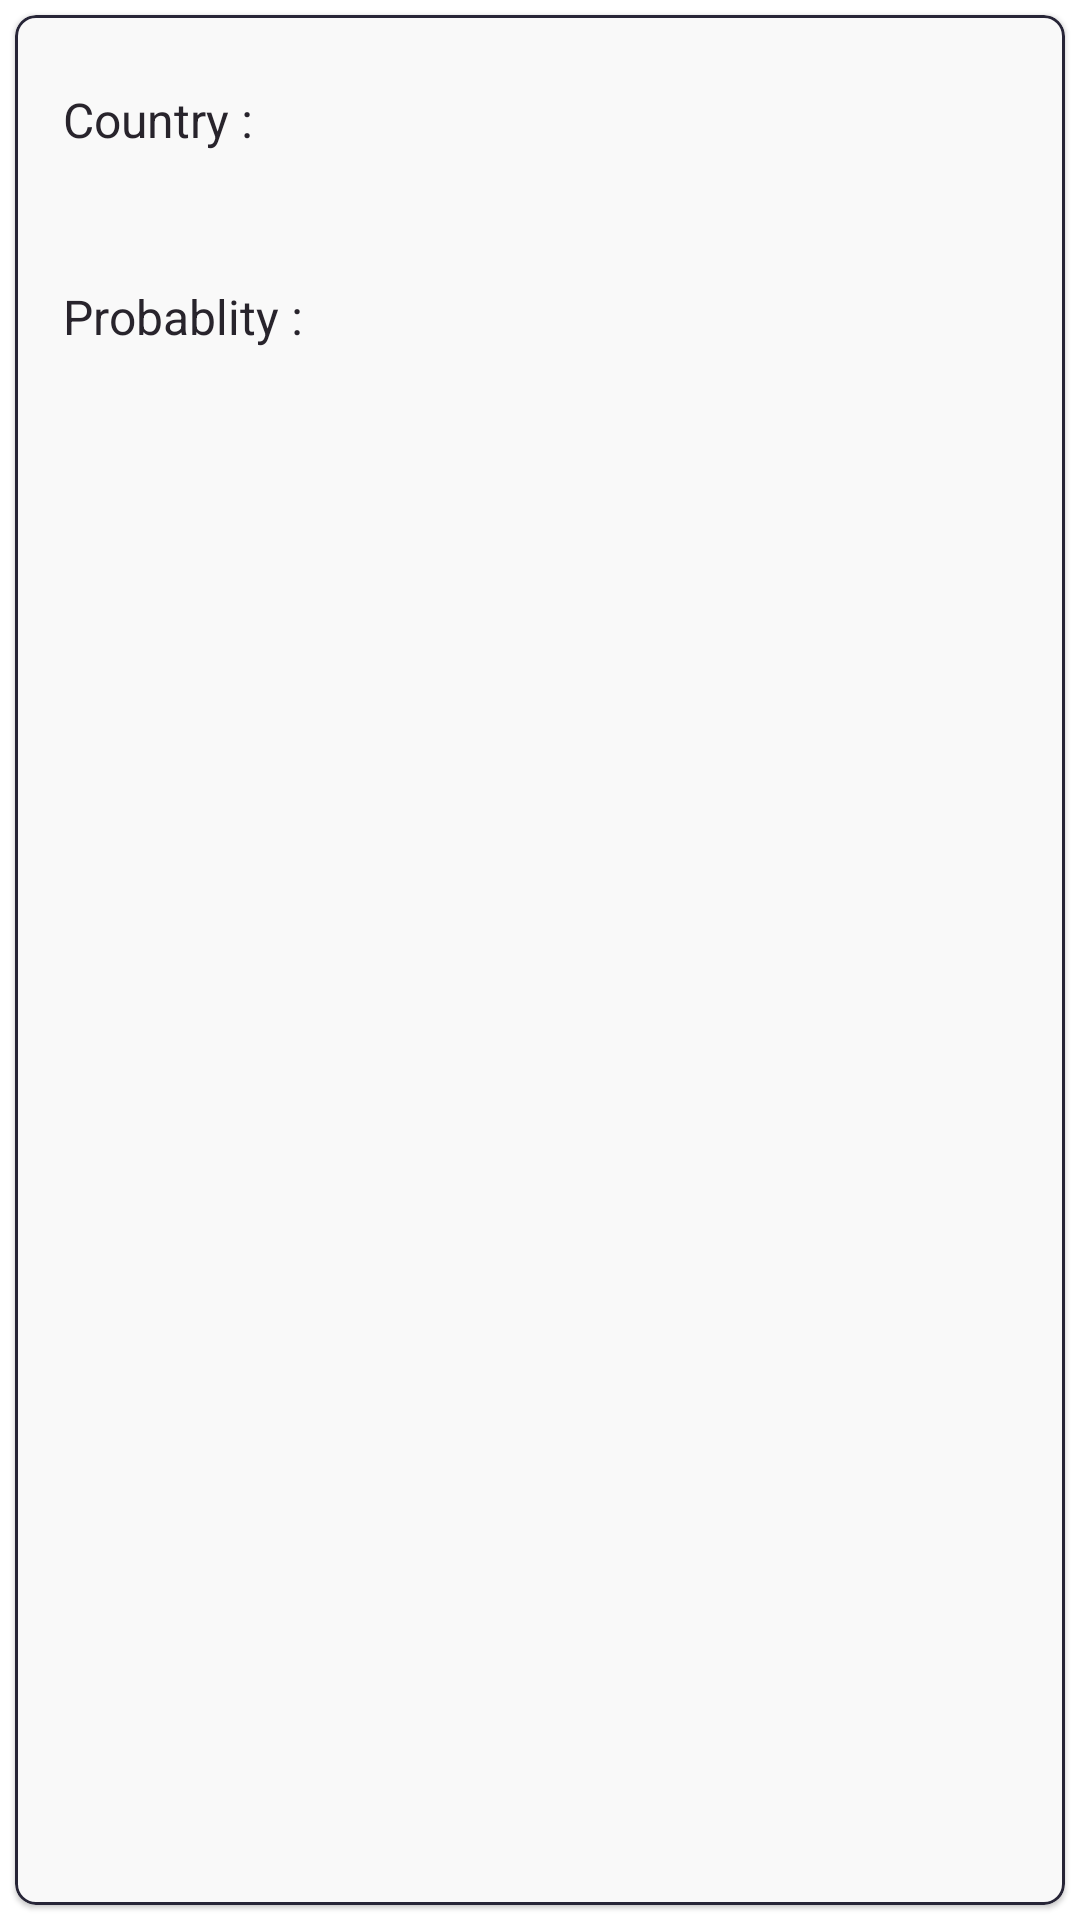

Write the Android layout XML for this screen, with the resource values it uses.
<!-- AndroidManifest.xml: application theme Theme.TrueClub -->
<!-- res/layout/country_row_layout.xml -->
<?xml version="1.0" encoding="utf-8"?>
<layout xmlns:android="http://schemas.android.com/apk/res/android"
    xmlns:app="http://schemas.android.com/apk/res-auto"
    xmlns:tools="http://schemas.android.com/tools">

    <data>
        <variable
            name="country"
            type="com.example.trueclub.models.Country" />

    </data>

    <androidx.constraintlayout.widget.ConstraintLayout
        android:layout_width="match_parent"
        android:layout_height="200dp">

        <com.google.android.material.card.MaterialCardView
            android:layout_width="0dp"
            android:layout_height="0dp"
            android:layout_marginStart="5dp"
            android:layout_marginTop="5dp"
            android:layout_marginEnd="5dp"
            android:layout_marginBottom="5dp"
            app:cardBackgroundColor="@color/glightGray"
            app:strokeColor="@color/mainactivitybg"
            app:cardCornerRadius="7dp"
            app:strokeWidth="1dp"
            app:layout_constraintBottom_toBottomOf="parent"
            app:layout_constraintEnd_toEndOf="parent"
            app:layout_constraintStart_toStartOf="parent"
            app:layout_constraintTop_toTopOf="parent">

            <androidx.constraintlayout.widget.ConstraintLayout
                android:layout_width="match_parent"
                android:layout_height="match_parent">

                <TextView
                    android:id="@+id/country_text"
                    android:layout_width="wrap_content"
                    android:layout_height="wrap_content"
                    android:layout_marginStart="16dp"
                    android:layout_marginTop="24dp"
                    android:text="Country :"
                    android:textColor="@color/BalticSeabgcolor"
                    android:textSize="16sp"
                    app:fontFamily="@font/anton"
                    app:layout_constraintStart_toStartOf="parent"
                    app:layout_constraintTop_toTopOf="parent" />

                <TextView
                    android:id="@+id/country_value"
                    android:layout_width="wrap_content"
                    android:layout_height="wrap_content"
                    android:layout_marginStart="28dp"
                    android:textColor="@color/darkviolet"
                    android:textSize="16sp"
                    app:fontFamily="@font/anton"
                    android:text="@{String.valueOf(country.countryId)}"
                    app:layout_constraintBottom_toBottomOf="@+id/country_text"
                    app:layout_constraintStart_toEndOf="@+id/country_text"
                    app:layout_constraintTop_toTopOf="@+id/country_text"
                    app:layout_constraintVertical_bias="0.0" />

                <TextView
                    android:id="@+id/Probablity_text"
                    android:layout_width="wrap_content"
                    android:layout_height="wrap_content"
                    android:layout_marginStart="16dp"
                    android:layout_marginTop="44dp"
                    android:text="Probablity :"
                    android:textColor="@color/BalticSeabgcolor"
                    android:textSize="16sp"
                    app:fontFamily="@font/anton"
                    app:layout_constraintStart_toStartOf="parent"
                    app:layout_constraintTop_toBottomOf="@+id/country_text" />

                <TextView
                    android:id="@+id/probablity_value"
                    android:layout_width="wrap_content"
                    android:layout_height="wrap_content"
                    android:layout_marginStart="28dp"
                    android:text="@{String.valueOf(country.probability)}"
                    android:textColor="@color/BalticSeabgcolor"
                    android:textSize="16sp"
                    app:fontFamily="@font/anton"
                    app:layout_constraintBottom_toBottomOf="@+id/Probablity_text"
                    app:layout_constraintStart_toEndOf="@+id/Probablity_text"
                    app:layout_constraintTop_toTopOf="@+id/Probablity_text"
                    app:layout_constraintVertical_bias="0.0" />
            </androidx.constraintlayout.widget.ConstraintLayout>
        </com.google.android.material.card.MaterialCardView>
    </androidx.constraintlayout.widget.ConstraintLayout>
</layout>
<!-- resources referenced by this layout -->
<resources>
  <color name="BalticSeabgcolor">#28242c</color>
  <color name="darkviolet">#361d32</color>
  <color name="glightGray">#F9F9F9</color>
  <color name="mainactivitybg">#272537</color>
  <style name="Theme.TrueClub" parent="Theme.MaterialComponents.DayNight.NoActionBar">
          
          <item name="colorPrimary">@color/purple_500</item>
          <item name="colorPrimaryVariant">@color/purple_700</item>
          <item name="colorOnPrimary">@color/white</item>
          
          <item name="colorSecondary">@color/teal_200</item>
          <item name="colorSecondaryVariant">@color/teal_700</item>
          <item name="colorOnSecondary">@color/black</item>
          
          <item name="android:statusBarColor" tools:targetApi="l">?attr/colorPrimaryVariant</item>
          
      </style>
  <color name="purple_500">#FF6200EE</color>
  <color name="purple_700">#FF3700B3</color>
  <color name="white">#FFFFFFFF</color>
  <color name="teal_200">#FF03DAC5</color>
  <color name="teal_700">#FF018786</color>
  <color name="black">#FF000000</color>
</resources>
